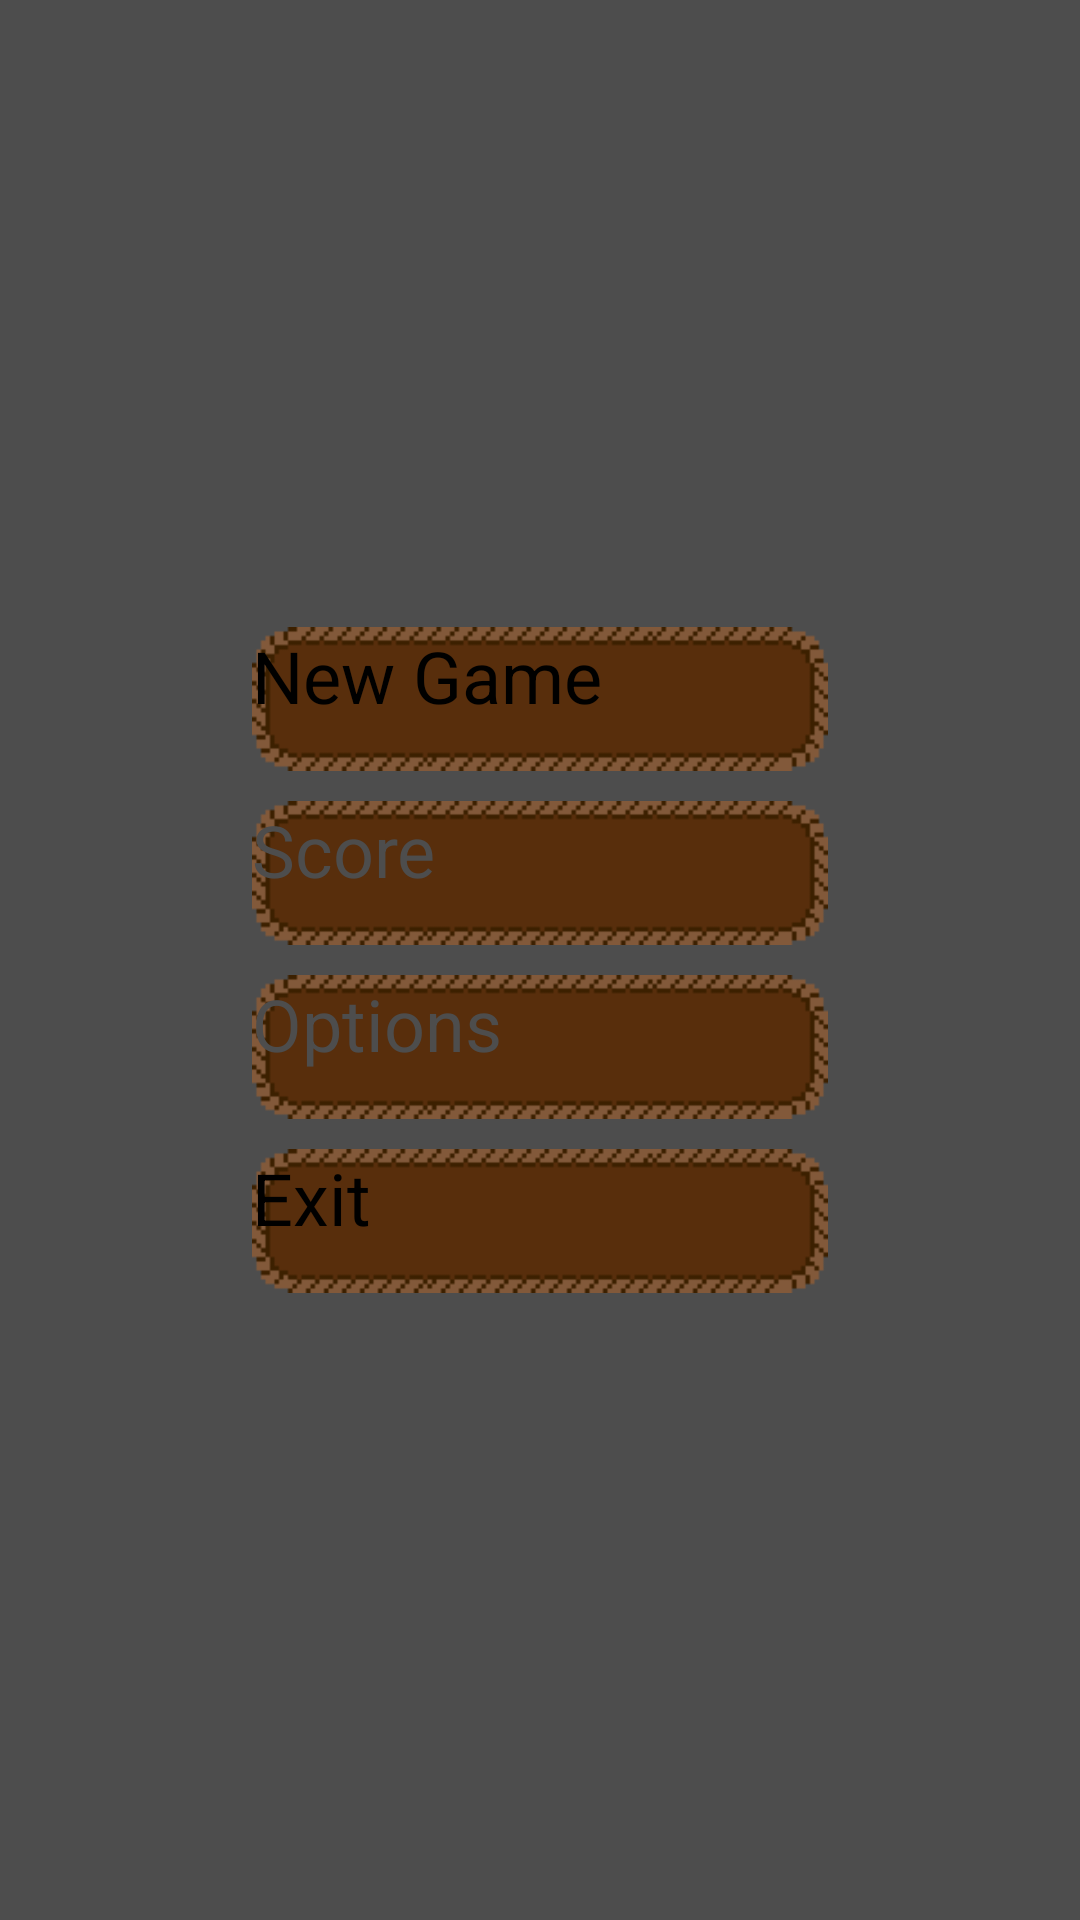

This screen was rendered from an Android layout file. Write that file and the resources it references.
<!-- AndroidManifest.xml: application theme Theme.Stranded.NoTitleBar.Fullscreen -->
<!-- res/layout/start_menu.xml -->
<?xml version="1.0" encoding="utf-8"?>
<LinearLayout xmlns:android="http://schemas.android.com/apk/res/android"
    android:layout_width="match_parent"
    android:layout_height="match_parent"
    android:background="#4D4D4D"
    android:gravity="center"
    android:orientation="vertical" >

    <Button
        android:id="@+id/bStart"
        android:layout_width="wrap_content"
        android:layout_height="wrap_content"
        android:layout_gravity="center"
        android:text="@string/new_game"
        android:textSize="24sp"
        android:background="@drawable/button"
        android:textColor="#000000"
        android:width="192dp"
        android:height="48dp" />

    <View android:layout_width="fill_parent"
        android:layout_height="10dp"/>
    
    <Button
        android:id="@+id/bScore"
        android:layout_width="wrap_content"
        android:layout_height="wrap_content"
        android:text="@string/score"
        android:textSize="24sp"
        android:background="@drawable/button"
        android:textColor="#4D4D4D"
        android:width="192dp"
        android:height="48dp" />
    
    <View android:layout_width="fill_parent"
        android:layout_height="10dp"/>
    
    <Button
        android:id="@+id/bOptions"
        android:layout_width="wrap_content"
        android:layout_height="wrap_content"
        android:layout_gravity="center"
        android:text="@string/options"
        android:textSize="24sp"
        android:background="@drawable/button"
        android:textColor="#4D4D4D"
        android:width="192dp"
        android:height="48dp" />

    <View android:layout_width="fill_parent"
        android:layout_height="10dp"/>
    
    <Button
        android:id="@+id/bExit"
        android:layout_width="wrap_content"
        android:layout_height="wrap_content"
        android:layout_gravity="center"
        android:text="@string/exit"
        android:textSize="24sp"
        android:background="@drawable/button"
        android:textColor="#000000"
        android:width="192dp"
        android:height="48dp" />

</LinearLayout>
<!-- resources referenced by this layout -->
<resources>
  <!-- drawable button (drawable) -->
  <?xml version="1.0" encoding="utf-8"?>
  <selector xmlns:android="http://schemas.android.com/apk/res/android">
     <item android:state_pressed="true"
            android:drawable="@drawable/button_pressed" />
     	
  
      
      <item android:drawable="@drawable/button_normal" /> 
  </selector>
  <string name="exit">Exit</string>
  <string name="new_game">New Game</string>
  <string name="options">Options</string>
  <string name="score">Score</string>
  <!-- drawable button_pressed: png bitmap (drawable-mdpi, 6374 bytes) -->
  <!-- drawable button_normal: png bitmap (drawable-mdpi, 3194 bytes) -->
</resources>
